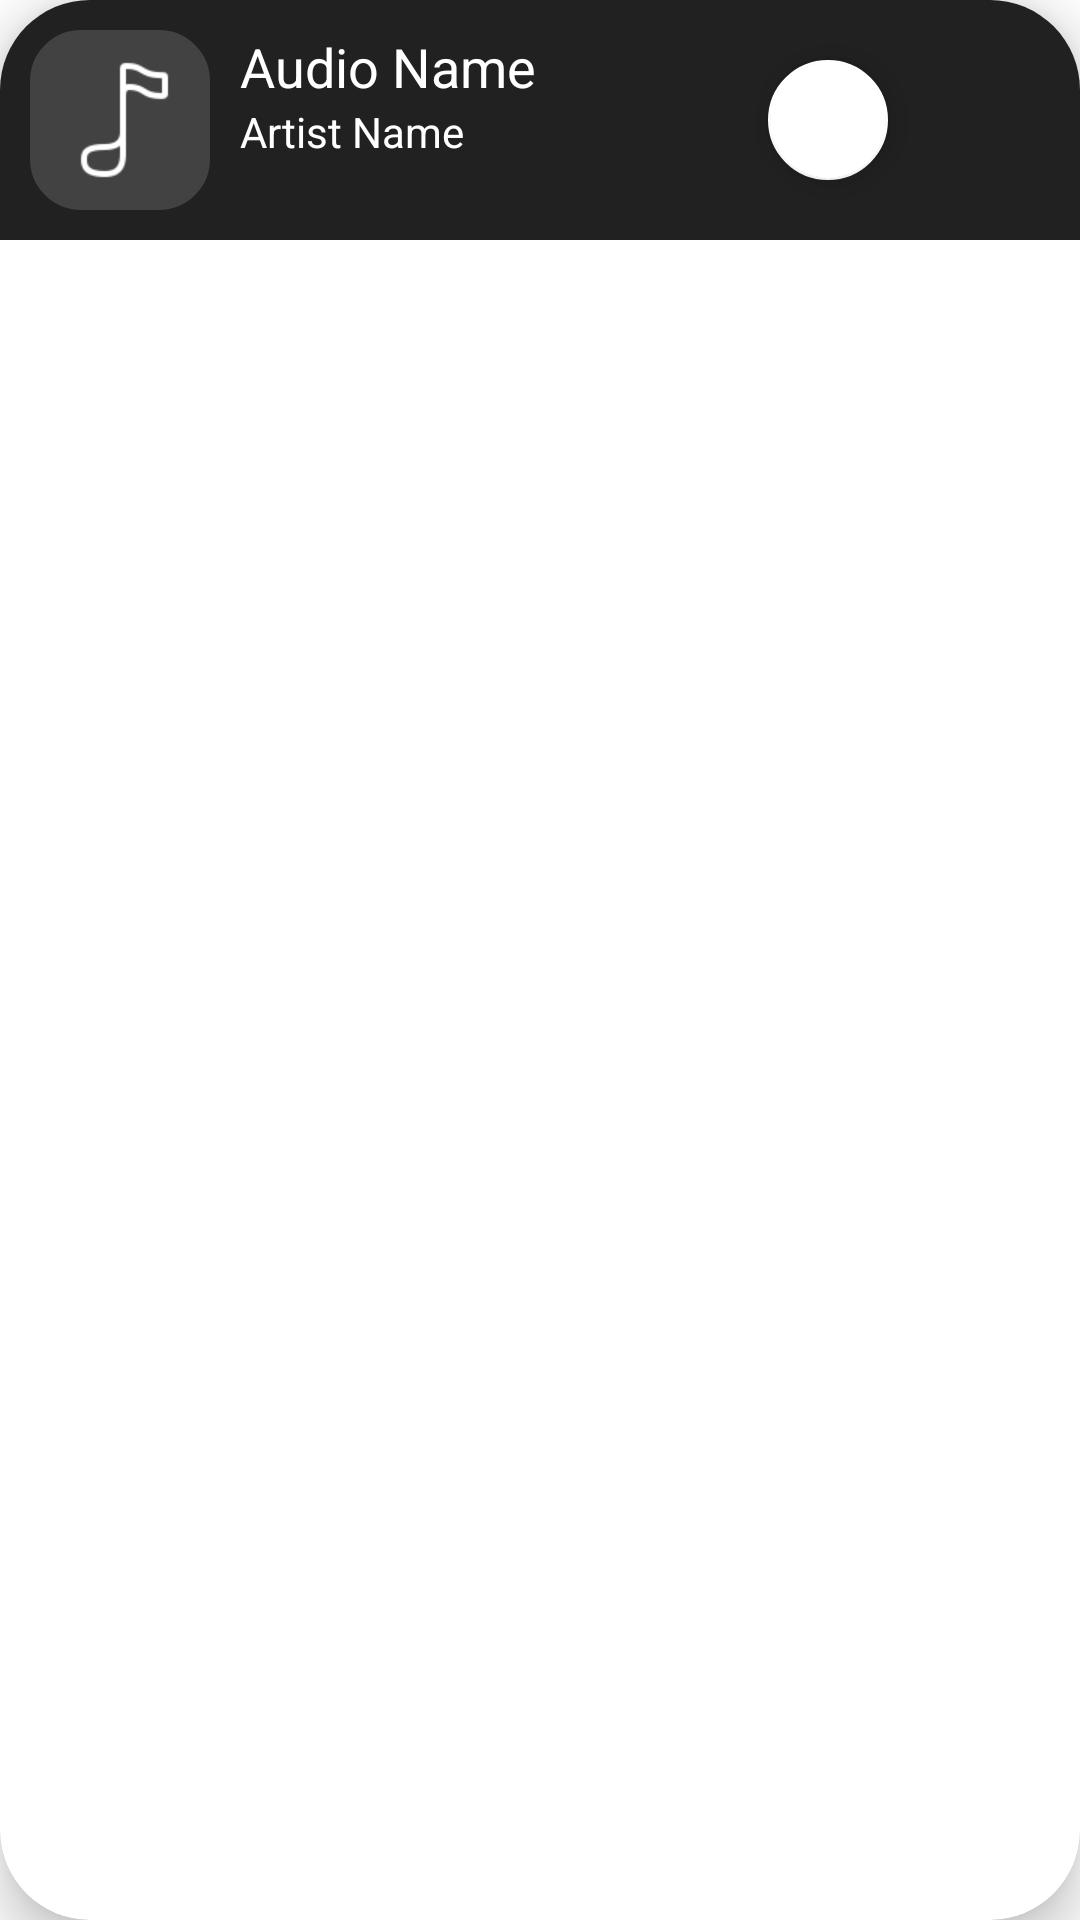

Write the Android layout XML for this screen, with the resource values it uses.
<!-- AndroidManifest.xml: application theme Theme.AudioPlayer -->
<!-- res/layout/fragment_now_playing.xml -->
<?xml version="1.0" encoding="utf-8"?>
<androidx.cardview.widget.CardView xmlns:android="http://schemas.android.com/apk/res/android"
    xmlns:app="http://schemas.android.com/apk/res-auto"
    android:layout_width="match_parent"
    android:layout_height="wrap_content"
    android:background="@color/colorBlackDark3"
    app:cardCornerRadius="@dimen/margin30"
    app:cardElevation="@dimen/margin10">

    <RelativeLayout
        android:id="@+id/relative_now_playing"
        android:layout_width="match_parent"
        android:layout_height="wrap_content"
        android:padding="@dimen/margin10"
        android:background="@color/colorBlackDark3">

        <ImageView
            android:id="@+id/iv_cover_playing"
            android:layout_width="60dp"
            android:layout_height="60dp"
            android:padding="@dimen/margin5"
            android:src="@drawable/icon_white"
            android:layout_centerVertical="true"
            android:background="@drawable/image_bg"/>

        <TextView
            android:id="@+id/txt_audio_name_playing"
            android:layout_width="wrap_content"
            android:layout_height="wrap_content"
            android:text="Audio Name"
            android:textColor="@color/white"
            android:textSize="@dimen/textSize18"
            android:singleLine="true"
            android:maxLines="1"
            android:ellipsize="end"
            android:layout_marginStart="@dimen/margin10"
            android:layout_toEndOf="@id/iv_cover_playing"/>

        <TextView
            android:id="@+id/txt_artist_name_playing"
            android:layout_width="wrap_content"
            android:layout_height="wrap_content"
            android:text="Artist Name"
            android:textColor="@color/white"
            android:textSize="@dimen/textSize14"
            android:singleLine="true"
            android:maxLines="1"
            android:ellipsize="end"
            android:layout_marginStart="@dimen/margin10"
            android:layout_toEndOf="@id/iv_cover_playing"
            android:layout_below="@id/txt_audio_name_playing"/>

        <ImageView
            android:id="@+id/iv_next_playing"
            android:layout_width="@dimen/margin30"
            android:layout_height="@dimen/margin30"
            android:src="@drawable/ic_skip_next"
            android:layout_marginEnd="@dimen/margin10"
            android:layout_alignParentEnd="true"
            android:layout_centerVertical="true"/>

        <com.google.android.material.floatingactionbutton.FloatingActionButton
            android:id="@+id/fab_play_pause_playing"
            android:layout_width="wrap_content"
            android:layout_height="wrap_content"
            android:src="@drawable/ic_play"
            android:focusable="true"
            android:clickable="true"
            app:fabSize="mini"
            android:layout_marginEnd="@dimen/margin10"
            android:layout_centerVertical="true"
            android:layout_toStartOf="@id/iv_next_playing"/>

    </RelativeLayout>

</androidx.cardview.widget.CardView>
<!-- resources referenced by this layout -->
<resources>
  <color name="colorBlackDark3">#212121</color>
  <color name="white">#FFFFFFFF</color>
  <dimen name="margin10">10dp</dimen>
  <dimen name="margin30">30dp</dimen>
  <dimen name="margin5">5dp</dimen>
  <dimen name="textSize14">14sp</dimen>
  <dimen name="textSize18">18sp</dimen>
  <!-- drawable icon_white: png bitmap (drawable, 1373 bytes) -->
  <!-- drawable image_bg (drawable) -->
  <?xml version="1.0" encoding="utf-8"?>
  <shape xmlns:android="http://schemas.android.com/apk/res/android">
  
      <stroke android:color="@color/colorBlackDark2"
          android:width="@dimen/margin2"/>
      <corners android:radius="@dimen/margin16"/>
      <solid android:color="@color/colorBlackDark2"/>
  
  </shape>
  <style name="Theme.AudioPlayer" parent="Theme.MaterialComponents.DayNight.NoActionBar">
          
          <item name="colorPrimary">@color/colorBlackDark1</item>
          <item name="colorPrimaryVariant">@color/colorButton</item>
          <item name="colorOnPrimary">@color/colorBlackDark2</item>
          
          <item name="colorSecondary">@color/white</item>
          <item name="colorSecondaryVariant">@color/colorBlackDark2</item>
          <item name="colorOnSecondary">@color/black</item>
          
          <item name="android:statusBarColor" tools:targetApi="l">@color/colorBlackDark3</item>
          
          <item name="android:actionOverflowButtonStyle">@style/Widget.ActionButton.Overflow</item>
      </style>
  <color name="colorBlackDark2">#424242</color>
  <dimen name="margin2">2dp</dimen>
  <dimen name="margin16">16dp</dimen>
  <color name="colorBlackDark1">#303030</color>
  <color name="colorButton">#373738</color>
  <color name="black">#FF000000</color>
  <style name="Widget.ActionButton.Overflow" parent="Widget.AppCompat.ActionButton.Overflow">
          <item name="android:contentDescription">@string/abc_action_menu_overflow_description</item>
      </style>
</resources>
